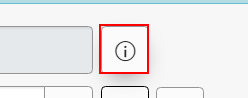
Task: Download request it files.
Workflow: ExtractRITMInfo

Step 1: click on the button in window '*ServiceNow Service Management Sui*' (chrome.exe)

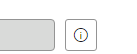
Step 2: Espera o elemento aparecer on the grouping in window '*ServiceNow*' (chrome.exe)

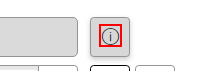
Step 3: click on the grouping in window '*ServiceNow*' (chrome.exe)

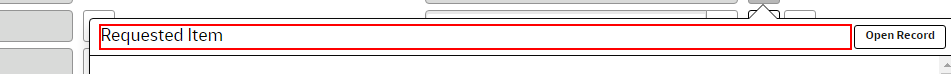
Step 4: find the grouping 'Requested Item' in window '*| Catalog Task | ServiceNow*' (chrome.exe)

Step 5 [else]: click on the grouping in window '*ServiceNow*' (chrome.exe) (same screen as step 3)

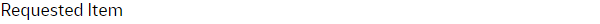
Step 6: Espera o elemento aparecer on the grouping 'Requested Item' in window '*| Catalog Task | ServiceNow*' (chrome.exe)

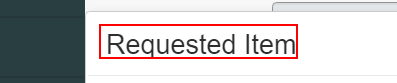
Step 7: find the grouping 'Requested Item' in window '*Catalog Task | ServiceNow*' (chrome.exe)

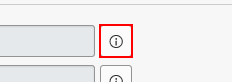
Step 8 [then]: click on the button in window '*| Catalog Task | ServiceNow Service Management Sui*'

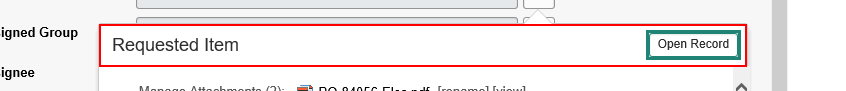
Step 9: find the element 'Requested Item  Open Record' in window '*| Catalog Task | ServiceNow Service Management Sui*'

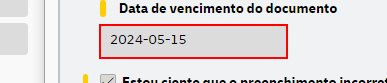
Step 10 [then]: get-text from the *text* in window '* | Catalog Task | ServiceNow - Google Chrome' (chrome.exe)

Step 11 [else]: get-text from the editable text in window '* | Catalog Task | ServiceNow - Google Chrome' (chrome.exe) (same screen as step 10)

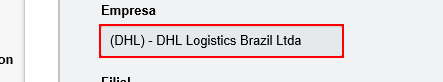
Step 12 [then]: get-text in window '* | Catalog Task | ServiceNow - Google Chrome' (chrome.exe)

Step 13: get-text from the text box in window '*Catalog Task | ServiceNow Service Management Sui*' (chrome.exe) (same screen as step 12)

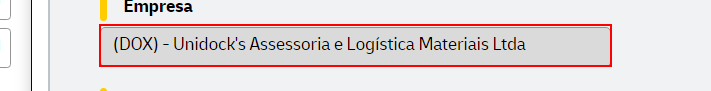
Step 14: get-text from the text in window '*Catalog Task | ServiceNow*' (chrome.exe) (repeated 2 times)

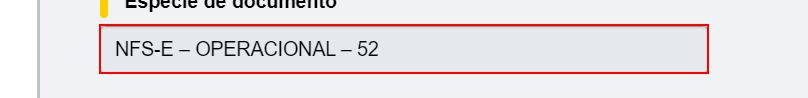
Step 16: get-text from the text in window '*Catalog Task | ServiceNow*' (chrome.exe)

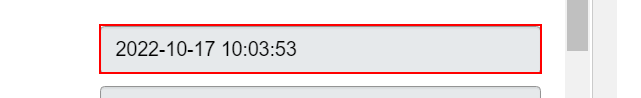
Step 17: get-text from the text 'Read only - cannot be modified Opened' in window '*Catalog Task | ServiceNow*' (chrome.exe)

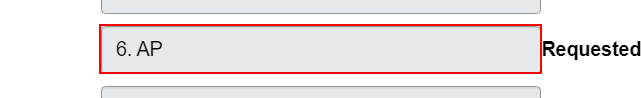
Step 18: get-text from the text 'Read only - cannot be modified Item' in window '*Catalog Task | ServiceNow*' (chrome.exe)

Step 19: click on the grouping in window '*Catalog Task | ServiceNow*' (chrome.exe) (same screen as step 1)
